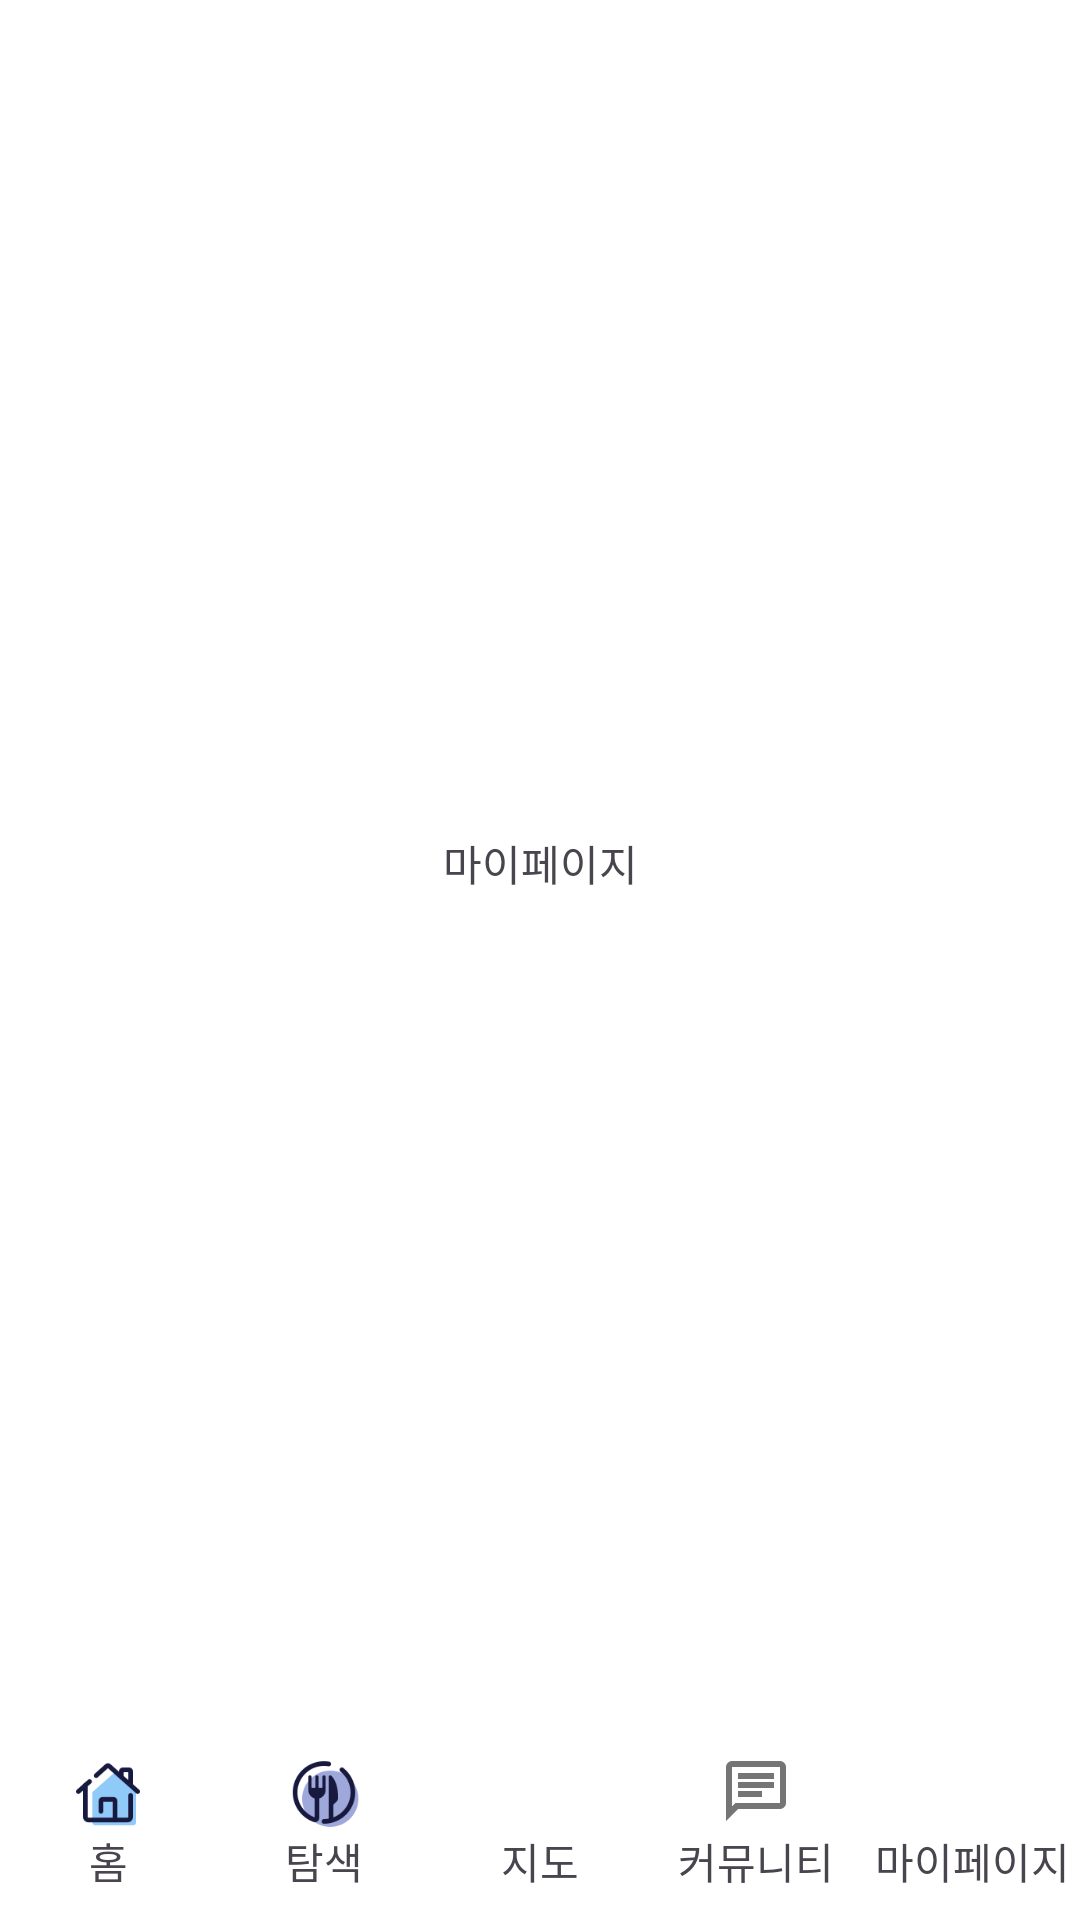

The Android layout XML behind this screen, and the referenced resources:
<!-- AndroidManifest.xml: application theme Theme.SookPlace -->
<!-- res/layout/fragment_my_page.xml -->
<?xml version="1.0" encoding="utf-8"?>
<layout>
<FrameLayout xmlns:android="http://schemas.android.com/apk/res/android"
    xmlns:app="http://schemas.android.com/apk/res-auto"
    xmlns:tools="http://schemas.android.com/tools"
    android:layout_width="match_parent"
    android:layout_height="match_parent"
    tools:context=".Fragment.MyPageFragment">

    <androidx.constraintlayout.widget.ConstraintLayout
        android:layout_width="match_parent"
        android:layout_height="match_parent" >

        <TextView
            android:layout_width="wrap_content"
            android:layout_height="wrap_content"
            android:text="마이페이지"
            app:layout_constraintBottom_toTopOf="@+id/bottomNav"
            app:layout_constraintEnd_toEndOf="parent"
            app:layout_constraintStart_toStartOf="parent"
            app:layout_constraintTop_toTopOf="parent" />

        <LinearLayout
            android:id="@+id/bottomNav"
            android:layout_width="match_parent"
            android:layout_height="35dp"
            android:background="#FFFFFF"
            android:weightSum="5"
            app:layout_constraintBottom_toTopOf="@+id/linearLayout">

            <ImageView
                android:id="@+id/homeTap"
                android:layout_width="match_parent"
                android:layout_height="wrap_content"
                android:paddingTop="10dp"
                android:layout_weight="1"
                android:src="@drawable/home_icon" />

            <ImageView
                android:id="@+id/searchTap"
                android:layout_width="match_parent"
                android:layout_height="wrap_content"
                android:paddingTop="10dp"
                android:layout_weight="1"
                android:src="@drawable/search_icon" />

            <ImageView
                android:id="@+id/mapTap"
                android:layout_width="match_parent"
                android:layout_height="wrap_content"
                android:paddingTop="10dp"
                android:layout_weight="1"
                android:src="@drawable/map_icon" />

            <ImageView
                android:id="@+id/communityTap"
                android:layout_width="match_parent"
                android:layout_height="wrap_content"
                android:paddingTop="10dp"
                android:layout_weight="1"
                android:src="@drawable/cummunity_icon" />

            <ImageView
                android:id="@+id/mypageTap"
                android:layout_width="match_parent"
                android:layout_height="wrap_content"
                android:paddingTop="10dp"
                android:layout_weight="1"
                android:src="@drawable/my_page_icon"/>

        </LinearLayout>

        <LinearLayout
            android:id="@+id/linearLayout"
            android:layout_width="match_parent"
            android:layout_height="30dp"
            android:background="#FFFFFF"
            android:weightSum="5"
            app:layout_constraintBottom_toBottomOf="parent">

            <TextView
                android:text="홈"
                android:textAlignment="center"
                android:layout_marginBottom="5dp"
                android:layout_weight="1"
                android:layout_width="match_parent"
                android:layout_height="wrap_content"/>

            <TextView
                android:text="탐색"
                android:textAlignment="center"
                android:layout_weight="1"
                android:layout_width="match_parent"
                android:layout_height="wrap_content"/>

            <TextView
                android:text="지도"
                android:textAlignment="center"
                android:layout_weight="1"
                android:layout_width="match_parent"
                android:layout_height="wrap_content"/>

            <TextView
                android:text="커뮤니티"
                android:textAlignment="center"
                android:layout_weight="1"
                android:layout_width="match_parent"
                android:layout_height="wrap_content"/>

            <TextView
                android:text="마이페이지"
                android:textAlignment="center"
                android:layout_weight="1"
                android:layout_width="match_parent"
                android:layout_height="wrap_content"/>

        </LinearLayout>

    </androidx.constraintlayout.widget.ConstraintLayout>

</FrameLayout>
</layout>
<!-- resources referenced by this layout -->
<resources>
  <!-- drawable cummunity_icon (drawable) -->
  <vector xmlns:android="http://schemas.android.com/apk/res/android"
      android:autoMirrored="true" android:height="24dp" android:tint="?attr/colorControlNormal" android:viewportHeight="960" android:viewportWidth="960" android:width="24dp">
        
      <path android:fillColor="@android:color/white" android:pathData="M240,560L560,560L560,480L240,480L240,560ZM240,440L720,440L720,360L240,360L240,440ZM240,320L720,320L720,240L240,240L240,320ZM80,880L80,160Q80,127 103.5,103.5Q127,80 160,80L800,80Q833,80 856.5,103.5Q880,127 880,160L880,640Q880,673 856.5,696.5Q833,720 800,720L240,720L80,880ZM206,640L800,640Q800,640 800,640Q800,640 800,640L800,160Q800,160 800,160Q800,160 800,160L160,160Q160,160 160,160Q160,160 160,160L160,685L206,640ZM160,640L160,640L160,160Q160,160 160,160Q160,160 160,160L160,160Q160,160 160,160Q160,160 160,160L160,640Q160,640 160,640Q160,640 160,640Z"/>
      
  </vector>
  <!-- drawable home_icon: png bitmap (drawable, 2062 bytes) -->
  <!-- drawable search_icon: png bitmap (drawable, 3603 bytes) -->
  <style name="Theme.SookPlace" parent="Theme.Material3.DayNight.NoActionBar">
          <item name="android:colorPrimary">@color/white</item>
          <item name="android:textColorPrimary">#212121</item>
          <item name="android:textColorSecondary">#757575</item>
          <item name="android:windowBackground">#ffffff</item>
          <item name="android:windowLightStatusBar">true</item>
          <item name="android:statusBarColor">@color/white</item>
      </style>
  <color name="white">#FFFFFFFF</color>
</resources>
